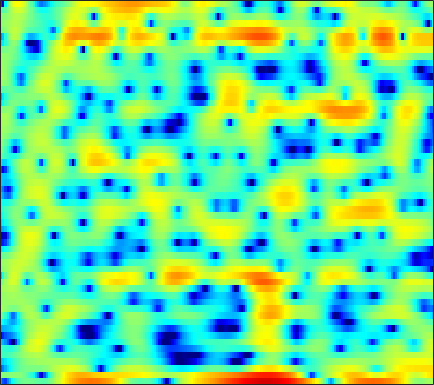

The data file committed next to this chart (first rows):
-9.0451, -12.027, -13.068, -9.8981, -7.5697, -5.2288, -3.5786, -2.6621, -1.767, -1.1608, -0.78541, -0.62506, -0.5528, -0.60786, -0.72083, -0.91982, -1.1737, -1.3601, -1.5752, -1.683, -1.6396, -1.4576, -0.98801, -0.26425
0.4268, 0.2587, 0.1515, 0.1563, 0.2045, 0.298, 0.3775, 0.4032, 0.3517, 0.1701, -0.1785, -0.5752, -1.316, -2.353, -3.373, -5.173, -7.718, -10.42, -15.8, -18.32, -12.06, -8.55, -5.211, -2.724
-11.68, -10.27, -8.233, -6.438, -5.293, -4.016, -2.982, -2.343, -1.649, -1.116, -0.7318, -0.5264, -0.3512, -0.2638, -0.2394, -0.2415, -0.2499, -0.2404, -0.1768, -0.03923, 0.1901, 0.4166, 0.7887, 1.211
-7.484, -7.027, -6.18, -5.217, -4.492, -3.566, -2.719, -2.143, -1.456, -0.8646, -0.3688, -0.05607, 0.2895, 0.5668, 0.7348, 0.9137, 1.051, 1.129, 1.202, 1.252, 1.276, 1.286, 1.293, 1.296
-2.786, -2.738, -2.588, -2.345, -2.108, -1.72, -1.267, -0.899, -0.3945, 0.105, 0.5777, 0.9001, 1.275, 1.578, 1.748, 1.896, 1.951, 1.926, 1.804, 1.577, 1.247, 0.9395, 0.462, -0.07045
-2.549, -2.915, -3.345, -3.637, -3.72, -3.543, -3.011, -2.413, -1.441, -0.3886, 0.6436, 1.361, 2.204, 2.894, 3.289, 3.635, 3.771, 3.731, 3.481, 2.984, 2.213, 1.427, 0.0472, -1.825
-7.316, -8.155, -9.623, -11.97, -14.9, -23.38, -20.28, -13.28, -8.015, -4.553, -2.013, -0.5045, 1.103, 2.338, 3.055, 3.755, 4.176, 4.317, 4.28, 3.981, 3.428, 2.84, 1.837, 0.6013
-16.2, -13.9, -12.12, -11.1, -10.54, -9.771, -8.697, -7.643, -6.018, -4.277, -2.591, -1.428, -0.06206, 1.049, 1.729, 2.45, 2.979, 3.248, 3.441, 3.453, 3.285, 3.06, 2.643, 2.119
-8.761, -8.59, -8.242, -7.795, -7.402, -6.794, -6.05, -5.382, -4.386, -3.308, -2.201, -1.405, -0.4079, 0.4716, 1.038, 1.669, 2.151, 2.42, 2.663, 2.786, 2.805, 2.749, 2.587, 2.337
-3.945, -4.798, -6.019, -7.314, -8.23, -8.977, -8.622, -7.641, -5.871, -4.062, -2.467, -1.464, -0.3854, 0.4588, 0.9562, 1.44, 1.733, 1.847, 1.895, 1.892, 1.883, 1.894, 1.941, 2.001
-0.09238, -1.188, -3.048, -5.54, -7.914, -11.14, -10.76, -8.154, -4.914, -2.485, -0.7264, 0.2449, 1.147, 1.652, 1.806, 1.709, 1.267, 0.7269, -0.2369, -1.345, -2.222, -2.418, -1.869, -0.706
1.552, 1.201, 0.69, 0.2023, -0.09144, -0.3332, -0.328, -0.1303, 0.3056, 0.7971, 1.2, 1.427, 1.6, 1.544, 1.289, 0.6336, -0.4157, -1.521, -3.63, -6.847, -11.77, -14.36, -9.918, -5.557
0.6155, 0.7828, 0.9257, 0.998, 1.022, 1.044, 1.074, 1.093, 1.122, 1.146, 1.137, 1.083, 0.944, 0.7018, 0.4447, 0.002938, -0.5685, -1.076, -1.787, -2.455, -2.942, -3.089, -2.917, -2.44
0.3103, 0.644, 0.9646, 1.165, 1.255, 1.315, 1.31, 1.249, 1.112, 0.9345, 0.7618, 0.6281, 0.426, 0.2426, 0.1359, 0.009282, -0.1494, -0.2958, -0.4885, -0.6694, -0.8501, -0.9913, -1.151, -1.265
0.9456, 1.206, 1.54, 1.821, 1.964, 2.004, 1.851, 1.611, 1.122, 0.467, -0.2259, -0.6719, -1.019, -1.011, -0.7971, -0.3796, 0.05897, 0.3336, 0.5595, 0.6034, 0.4829, 0.2759, -0.1788, -0.8038
-0.971, -0.1032, 1.278, 2.454, 3.064, 3.457, 3.34, 2.919, 1.825, -0.04478, -3.098, -6.481, -11.57, -8.099, -4.516, -1.409, 0.5107, 1.45, 2.175, 2.405, 2.243, 1.911, 1.167, 0.01501
-7.347, -3.9, -0.6243, 1.469, 2.47, 3.253, 3.498, 3.334, 2.701, 1.656, 0.2212, -0.8873, -1.757, -1.516, -0.8395, 0.2154, 1.063, 1.418, 1.545, 1.347, 0.8158, 0.2381, -0.6813, -1.756
0.09578, 0.4033, 1.052, 1.73, 2.164, 2.618, 2.906, 2.967, 2.876, 2.667, 2.354, 2.076, 1.757, 1.474, 1.245, 0.9321, 0.5083, 0.01208, -0.8719, -2.034, -3.548, -4.892, -6.737, -8.229
0.7362, 0.925, 1.26, 1.633, 1.939, 2.313, 2.611, 2.793, 2.955, 2.991, 2.951, 2.853, 2.603, 2.235, 1.885, 1.248, 0.3848, -0.4094, -1.77, -3.582, -5.954, -8.35, -12.98, -20.97
-1.451, -1.111, -0.6066, -0.02212, 0.4539, 1.085, 1.655, 2.054, 2.512, 2.829, 3.016, 3.074, 2.995, 2.761, 2.478, 1.921, 1.178, 0.5143, -0.575, -1.864, -3.256, -4.345, -5.707, -6.667
-6.262, -5.684, -4.737, -3.571, -2.646, -1.394, -0.1747, 0.6376, 1.555, 2.313, 2.843, 3.106, 3.293, 3.275, 3.119, 2.767, 2.23, 1.694, 0.8809, -0.04459, -1.042, -1.756, -2.64, -3.331
-14.17, -14.24, -12.86, -9.833, -7.416, -4.567, -2.19, -0.7285, 0.8258, 2.031, 2.928, 3.39, 3.8, 3.952, 3.907, 3.671, 3.201, 2.696, 1.863, 0.8062, -0.4708, -1.521, -3.002, -4.401
-16.57, -18.04, -17.33, -12.21, -8.861, -5.235, -2.489, -0.8934, 0.8486, 2.123, 3.061, 3.584, 4.024, 4.23, 4.251, 4.061, 3.66, 3.225, 2.358, 1.184, -0.4428, -2.077, -5.046, -9.87
-9.229, -8.578, -7.377, -5.822, -4.568, -2.903, -1.382, -0.3898, 0.6979, 1.56, 2.141, 2.445, 2.691, 2.807, 2.823, 2.76, 2.611, 2.408, 1.995, 1.383, 0.5416, -0.2719, -1.511, -2.764
-6.631, -5.665, -4.362, -3.193, -2.361, -1.351, -0.5623, -0.06684, 0.3439, 0.5104, 0.4361, 0.2051, -0.1731, -0.5311, -0.6869, -0.5411, -0.1292, 0.2521, 0.7965, 1.15, 1.351, 1.389, 1.305, 1.177
-5.436, -4.234, -2.877, -1.812, -1.143, -0.4269, 0.05065, 0.2397, 0.2211, -0.2363, -1.15, -2.281, -4.581, -8.138, -11.1, -9.868, -5.569, -3.095, -0.7668, 0.7768, 1.762, 2.25, 2.626, 2.783
-4.243, -3.442, -2.541, -1.739, -1.192, -0.6162, -0.1383, 0.05777, 0.1299, -0.1007, -0.7467, -1.492, -2.961, -4.595, -5.479, -4.916, -3.043, -1.468, 0.2441, 1.484, 2.291, 2.628, 2.819, 2.717
-4.582, -4.51, -4.34, -3.927, -3.471, -2.659, -1.78, -1.133, -0.4075, 0.1659, 0.5117, 0.662, 0.7806, 0.8648, 0.9979, 1.293, 1.733, 2.099, 2.528, 2.807, 2.865, 2.732, 2.283, 1.516
-7.342, -8.704, -10.69, -11.65, -10.7, -7.905, -5.237, -3.524, -1.663, -0.2578, 0.8535, 1.494, 2.196, 2.708, 3.041, 3.357, 3.608, 3.705, 3.716, 3.563, 3.182, 2.73, 1.826, 0.532
-8.696, -10.45, -13.52, -15.74, -14.11, -10.06, -6.669, -4.649, -2.494, -0.8194, 0.4945, 1.29, 2.115, 2.741, 3.089, 3.42, 3.598, 3.631, 3.556, 3.325, 2.911, 2.473, 1.692, 0.6576
-7.025, -7.433, -7.745, -7.491, -7.004, -5.839, -4.46, -3.334, -1.986, -0.728, 0.296, 0.9442, 1.617, 2.118, 2.361, 2.577, 2.646, 2.646, 2.564, 2.4, 2.168, 1.932, 1.54, 1.034
-7.185, -7.49, -7.273, -6.535, -5.666, -4.404, -3.076, -2.155, -0.9875, -0.03223, 0.7563, 1.189, 1.604, 1.788, 1.808, 1.673, 1.453, 1.266, 1.06, 0.9749, 1.023, 1.11, 1.228, 1.283
-12.56, -16.23, -13.36, -8.825, -6.253, -3.809, -1.925, -0.8526, 0.3749, 1.265, 1.919, 2.199, 2.321, 2.078, 1.688, 0.7803, -0.4655, -1.574, -2.765, -2.858, -1.787, -0.6799, 0.6413, 1.625
-5.928, -7.074, -6.808, -5.312, -4.051, -2.548, -1.276, -0.4154, 0.5476, 1.393, 2.005, 2.311, 2.405, 2.097, 1.512, 0.1659, -2.211, -5.046, -11.84, -13.2, -5.6, -2.4, 0.2975, 1.928
-1.137, -1.914, -2.77, -3.462, -3.871, -4.268, -4.305, -3.955, -3.023, -1.831, -0.6784, 0.0507, 0.7337, 1.076, 1.048, 0.7495, 0.1494, -0.3199, -0.8177, -0.7483, -0.1181, 0.5357, 1.407, 2.072
-0.00749, -0.9519, -2.5, -4.478, -6.424, -10.19, -15.99, -16.87, -10.57, -6.24, -3.404, -1.911, -0.4436, 0.5356, 1.057, 1.467, 1.72, 1.801, 1.904, 1.988, 2.085, 2.164, 2.212, 2.178
0.7422, -0.05106, -1.3, -2.864, -4.203, -6.157, -7.621, -7.726, -6.388, -4.407, -2.592, -1.416, -0.1534, 0.8101, 1.388, 1.962, 2.361, 2.547, 2.697, 2.71, 2.604, 2.44, 2.094, 1.592
1.186, 0.797, 0.1824, -0.4747, -1.009, -1.576, -1.948, -2.035, -1.83, -1.395, -0.7672, -0.2583, 0.4231, 1.058, 1.461, 1.937, 2.261, 2.452, 2.542, 2.5, 2.284, 1.981, 1.388, 0.5118
1.242, 1.175, 0.9299, 0.5851, 0.2811, -0.1382, -0.5219, -0.7363, -0.918, -0.8977, -0.6797, -0.4214, 0.03295, 0.5442, 0.9104, 1.341, 1.694, 1.887, 2.033, 2.047, 1.899, 1.667, 1.149, 0.3458
1.307, 1.395, 1.292, 0.93, 0.5529, -0.1923, -1.092, -1.793, -2.732, -3.235, -3.17, -2.735, -1.883, -0.9965, -0.3943, 0.2303, 0.7126, 0.9436, 1.236, 1.439, 1.587, 1.659, 1.621, 1.402
1.341, 1.467, 1.456, 1.076, 0.5773, -0.5474, -2.34, -4.287, -8.327, -14.43, -12.9, -8.51, -4.939, -2.877, -1.961, -1.338, -1.176, -1.242, -1.167, -0.7687, 0.0305, 0.7458, 1.62, 2.312
-0.3382, 0.04321, 0.4375, 0.6363, 0.4622, -0.08128, -1.127, -2.346, -4.096, -5.505, -5.428, -4.491, -3.09, -2.24, -2.059, -2.608, -4.327, -6.52, -11.53, -11, -5.252, -2.259, 0.4355, 2.146
-6.678, -4.689, -2.671, -1.297, -0.6733, -0.2584, -0.1814, -0.2949, -0.4833, -0.6525, -0.7019, -0.6222, -0.5313, -0.5676, -0.7822, -1.439, -2.545, -3.645, -4.81, -4.48, -2.639, -1.057, 0.715, 1.964
-8.639, -6.157, -3.828, -2.365, -1.578, -0.9991, -0.7166, -0.5569, -0.5205, -0.4666, -0.3299, -0.2071, -0.01752, 0.1798, 0.278, 0.3455, 0.3777, 0.3927, 0.4553, 0.7318, 1.14, 1.459, 1.854, 2.083
-2.089, -1.841, -1.484, -1.267, -1.256, -1.42, -1.791, -2.137, -2.517, -2.604, -2.298, -1.857, -1.06, -0.2277, 0.3679, 1.073, 1.641, 2.011, 2.4, 2.675, 2.837, 2.868, 2.732, 2.348
1.001, 0.7521, 0.3371, -0.2644, -0.9577, -2.182, -3.917, -5.726, -8.6, -10.77, -9.312, -6.869, -4.025, -1.863, -0.5611, 0.7759, 1.79, 2.388, 3.003, 3.383, 3.565, 3.568, 3.341, 2.817
1.623, 1.298, 0.6774, -0.1927, -1.017, -2.48, -4.443, -6.367, -9.446, -11.88, -10.38, -8.008, -5.189, -3.003, -1.737, -0.3514, 0.7326, 1.365, 2.041, 2.545, 2.857, 2.961, 2.94, 2.709
1.254, 0.9896, 0.4943, -0.1734, -0.7537, -1.659, -2.66, -3.404, -4.241, -4.746, -4.777, -4.488, -3.838, -3.048, -2.467, -1.668, -0.913, -0.3902, 0.2533, 0.8377, 1.325, 1.617, 1.913, 2.087
1.012, 0.841, 0.5227, 0.1139, -0.2581, -0.8222, -1.45, -1.913, -2.518, -3.063, -3.496, -3.71, -3.874, -3.883, -3.794, -3.513, -3.054, -2.61, -1.908, -1.131, -0.3329, 0.2407, 0.9427, 1.535
0.7371, 0.6522, 0.5162, 0.3479, 0.1175, -0.2773, -0.8096, -1.267, -2.071, -2.973, -3.925, -4.672, -5.657, -6.535, -6.917, -7.245, -7.075, -6.473, -5.323, -3.901, -2.385, -1.292, 0.000967, 1.104
-0.6965, -0.6136, -0.3683, -0.1265, 0.006247, -0.04135, -0.4082, -0.963, -2.03, -3.517, -5.434, -7.172, -9.635, -11.97, -13.65, -15.84, -17.51, -16.24, -11.8, -7.813, -4.766, -2.953, -0.9825, 0.6302
-6.503, -5.776, -3.504, -1.486, -0.3671, 0.418, 0.5067, 0.05975, -1.063, -2.978, -5.986, -9.227, -15.77, -26.38, -23.38, -19.51, -18.39, -15.91, -11.52, -7.712, -4.898, -3.287, -1.603, -0.2792
-9.21, -7.616, -3.54, -0.5753, 0.8248, 1.936, 2.292, 2.183, 1.443, 0.0723, -1.888, -3.683, -6.218, -8.047, -8.398, -7.9, -6.932, -6.098, -4.886, -3.863, -3.247, -3.139, -3.56, -4.482
-0.4764, -0.2049, 0.472, 1.273, 1.769, 2.278, 2.492, 2.473, 2.13, 1.499, 0.6669, -0.01732, -0.9043, -1.654, -2.036, -2.36, -2.491, -2.567, -2.623, -2.83, -3.354, -4.119, -5.906, -8.982
0.4886, 0.6352, 0.9183, 1.255, 1.519, 1.786, 1.943, 1.919, 1.781, 1.498, 1.075, 0.6967, 0.1318, -0.4387, -0.8689, -1.356, -1.781, -2.056, -2.449, -2.843, -3.261, -3.598, -4.001, -4.175
0.07535, 0.1702, 0.452, 0.8615, 1.22, 1.636, 1.93, 2.041, 2.046, 1.872, 1.528, 1.165, 0.5811, -0.07205, -0.6018, -1.295, -1.946, -2.357, -2.827, -3.161, -3.345, -3.363, -3.229, -2.93
-2.119, -2.153, -1.299, 0.02936, 0.9919, 2.062, 2.787, 3.137, 3.281, 3.11, 2.664, 2.163, 1.314, 0.2671, -0.5664, -1.78, -2.946, -3.741, -4.468, -4.805, -4.755, -4.505, -3.99, -3.343
-13.07, -18.57, -5.134, -0.4016, 1.674, 3.46, 4.51, 4.909, 5.029, 4.726, 4.024, 3.254, 1.88, 0.1026, -1.488, -3.933, -6.649, -8.645, -10.49, -10.74, -9.707, -8.619, -7.077, -5.562
